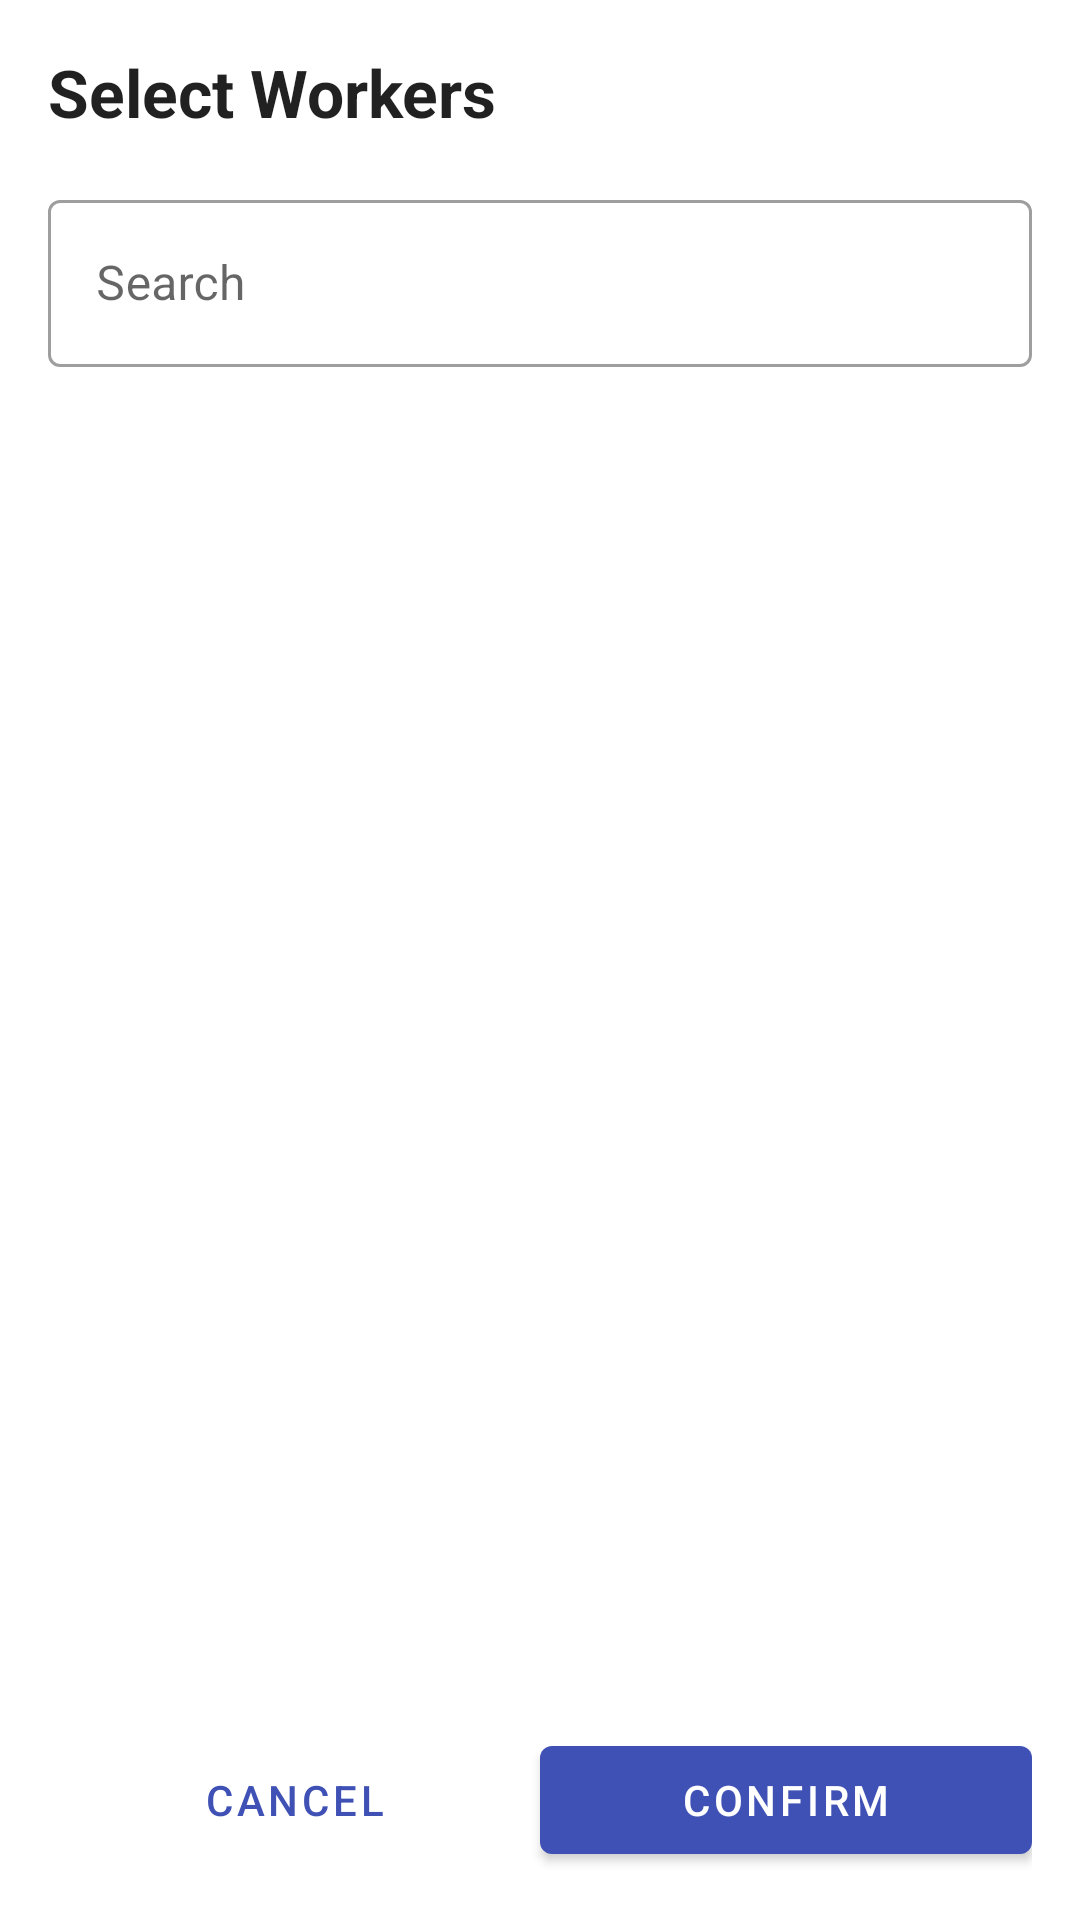

The Android layout XML behind this screen, and the referenced resources:
<!-- AndroidManifest.xml: application theme Theme.ConstructionWorkerManagement -->
<!-- res/layout/dialog_select_workers.xml -->
<?xml version="1.0" encoding="utf-8"?>
<LinearLayout xmlns:android="http://schemas.android.com/apk/res/android"
    xmlns:app="http://schemas.android.com/apk/res-auto"
    xmlns:tools="http://schemas.android.com/tools"
    android:layout_width="match_parent"
    android:layout_height="match_parent"
    android:orientation="vertical"
    android:padding="16dp">

    <TextView
        android:layout_width="match_parent"
        android:layout_height="wrap_content"
        android:text="Select Workers"
        android:textAppearance="@style/TextAppearance.AppCompat.Large"
        android:textStyle="bold"
        android:layout_marginBottom="16dp" />

    <com.google.android.material.textfield.TextInputLayout
        android:id="@+id/layout_search"
        style="@style/Widget.MaterialComponents.TextInputLayout.OutlinedBox"
        android:layout_width="match_parent"
        android:layout_height="wrap_content"
        android:layout_marginBottom="16dp"
        android:hint="@string/search"
        app:startIconDrawable="@drawable/ic_search"
        app:startIconTint="@color/primary">

        <com.google.android.material.textfield.TextInputEditText
            android:id="@+id/edit_search"
            android:layout_width="match_parent"
            android:layout_height="wrap_content"
            android:inputType="text" />
    </com.google.android.material.textfield.TextInputLayout>

    <androidx.recyclerview.widget.RecyclerView
        android:id="@+id/recycler_workers"
        android:layout_width="match_parent"
        android:layout_height="0dp"
        android:layout_weight="1"
        app:layoutManager="androidx.recyclerview.widget.LinearLayoutManager"
        tools:listitem="@layout/item_worker_selection" />

    <LinearLayout
        android:layout_width="match_parent"
        android:layout_height="wrap_content"
        android:orientation="horizontal"
        android:layout_marginTop="16dp">

        <com.google.android.material.button.MaterialButton
            android:id="@+id/button_cancel"
            style="@style/Widget.MaterialComponents.Button.TextButton"
            android:layout_width="0dp"
            android:layout_height="wrap_content"
            android:layout_weight="1"
            android:text="@string/cancel" />

        <com.google.android.material.button.MaterialButton
            android:id="@+id/button_confirm"
            android:layout_width="0dp"
            android:layout_height="wrap_content"
            android:layout_weight="1"
            android:text="@string/confirm" />
    </LinearLayout>
</LinearLayout>
<!-- res/layout/item_worker_selection.xml (included above) -->
<?xml version="1.0" encoding="utf-8"?>
<androidx.constraintlayout.widget.ConstraintLayout xmlns:android="http://schemas.android.com/apk/res/android"
    xmlns:app="http://schemas.android.com/apk/res-auto"
    xmlns:tools="http://schemas.android.com/tools"
    android:layout_width="match_parent"
    android:layout_height="wrap_content"
    android:padding="8dp"
    android:background="?attr/selectableItemBackground">

    <de.hdodenhof.circleimageview.CircleImageView
        android:id="@+id/image_worker"
        android:layout_width="40dp"
        android:layout_height="40dp"
        android:src="@drawable/ic_person"
        app:civ_border_color="@color/primary"
        app:civ_border_width="1dp"
        app:layout_constraintStart_toStartOf="parent"
        app:layout_constraintTop_toTopOf="parent"
        app:layout_constraintBottom_toBottomOf="parent" />

    <TextView
        android:id="@+id/text_worker_name"
        android:layout_width="0dp"
        android:layout_height="wrap_content"
        android:layout_marginStart="12dp"
        android:layout_marginEnd="8dp"
        android:textAppearance="@style/TextAppearance.AppCompat.Medium"
        android:textStyle="bold"
        app:layout_constraintBottom_toTopOf="@+id/text_worker_role"
        app:layout_constraintEnd_toStartOf="@+id/checkbox_select"
        app:layout_constraintStart_toEndOf="@+id/image_worker"
        app:layout_constraintTop_toTopOf="parent"
        tools:text="John Doe" />

    <TextView
        android:id="@+id/text_worker_role"
        android:layout_width="0dp"
        android:layout_height="wrap_content"
        android:layout_marginStart="12dp"
        android:layout_marginEnd="8dp"
        android:textSize="12sp"
        app:layout_constraintBottom_toBottomOf="parent"
        app:layout_constraintEnd_toStartOf="@+id/checkbox_select"
        app:layout_constraintStart_toEndOf="@+id/image_worker"
        app:layout_constraintTop_toBottomOf="@+id/text_worker_name"
        tools:text="Carpenter" />

    <CheckBox
        android:id="@+id/checkbox_select"
        android:layout_width="wrap_content"
        android:layout_height="wrap_content"
        app:layout_constraintBottom_toBottomOf="parent"
        app:layout_constraintEnd_toEndOf="parent"
        app:layout_constraintTop_toTopOf="parent" />

</androidx.constraintlayout.widget.ConstraintLayout>
<!-- resources referenced by this layout -->
<resources>
  <color name="primary">#FF3F51B5</color>
  <string name="cancel">Cancel</string>
  <string name="confirm">Confirm</string>
  <string name="search">Search</string>
  <style name="Theme.ConstructionWorkerManagement" parent="Theme.MaterialComponents.DayNight.DarkActionBar">
          
          <item name="colorPrimary">@color/primary</item>
          <item name="colorPrimaryVariant">@color/primary_dark</item>
          <item name="colorOnPrimary">@color/white</item>
          
          <item name="colorSecondary">@color/accent</item>
          <item name="colorSecondaryVariant">@color/accent</item>
          <item name="colorOnSecondary">@color/white</item>
          
          <item name="android:statusBarColor">?attr/colorPrimaryVariant</item>
          
      </style>
  <color name="primary_dark">#FF303F9F</color>
  <color name="white">#FFFFFFFF</color>
  <color name="accent">#FFFF4081</color>
</resources>
